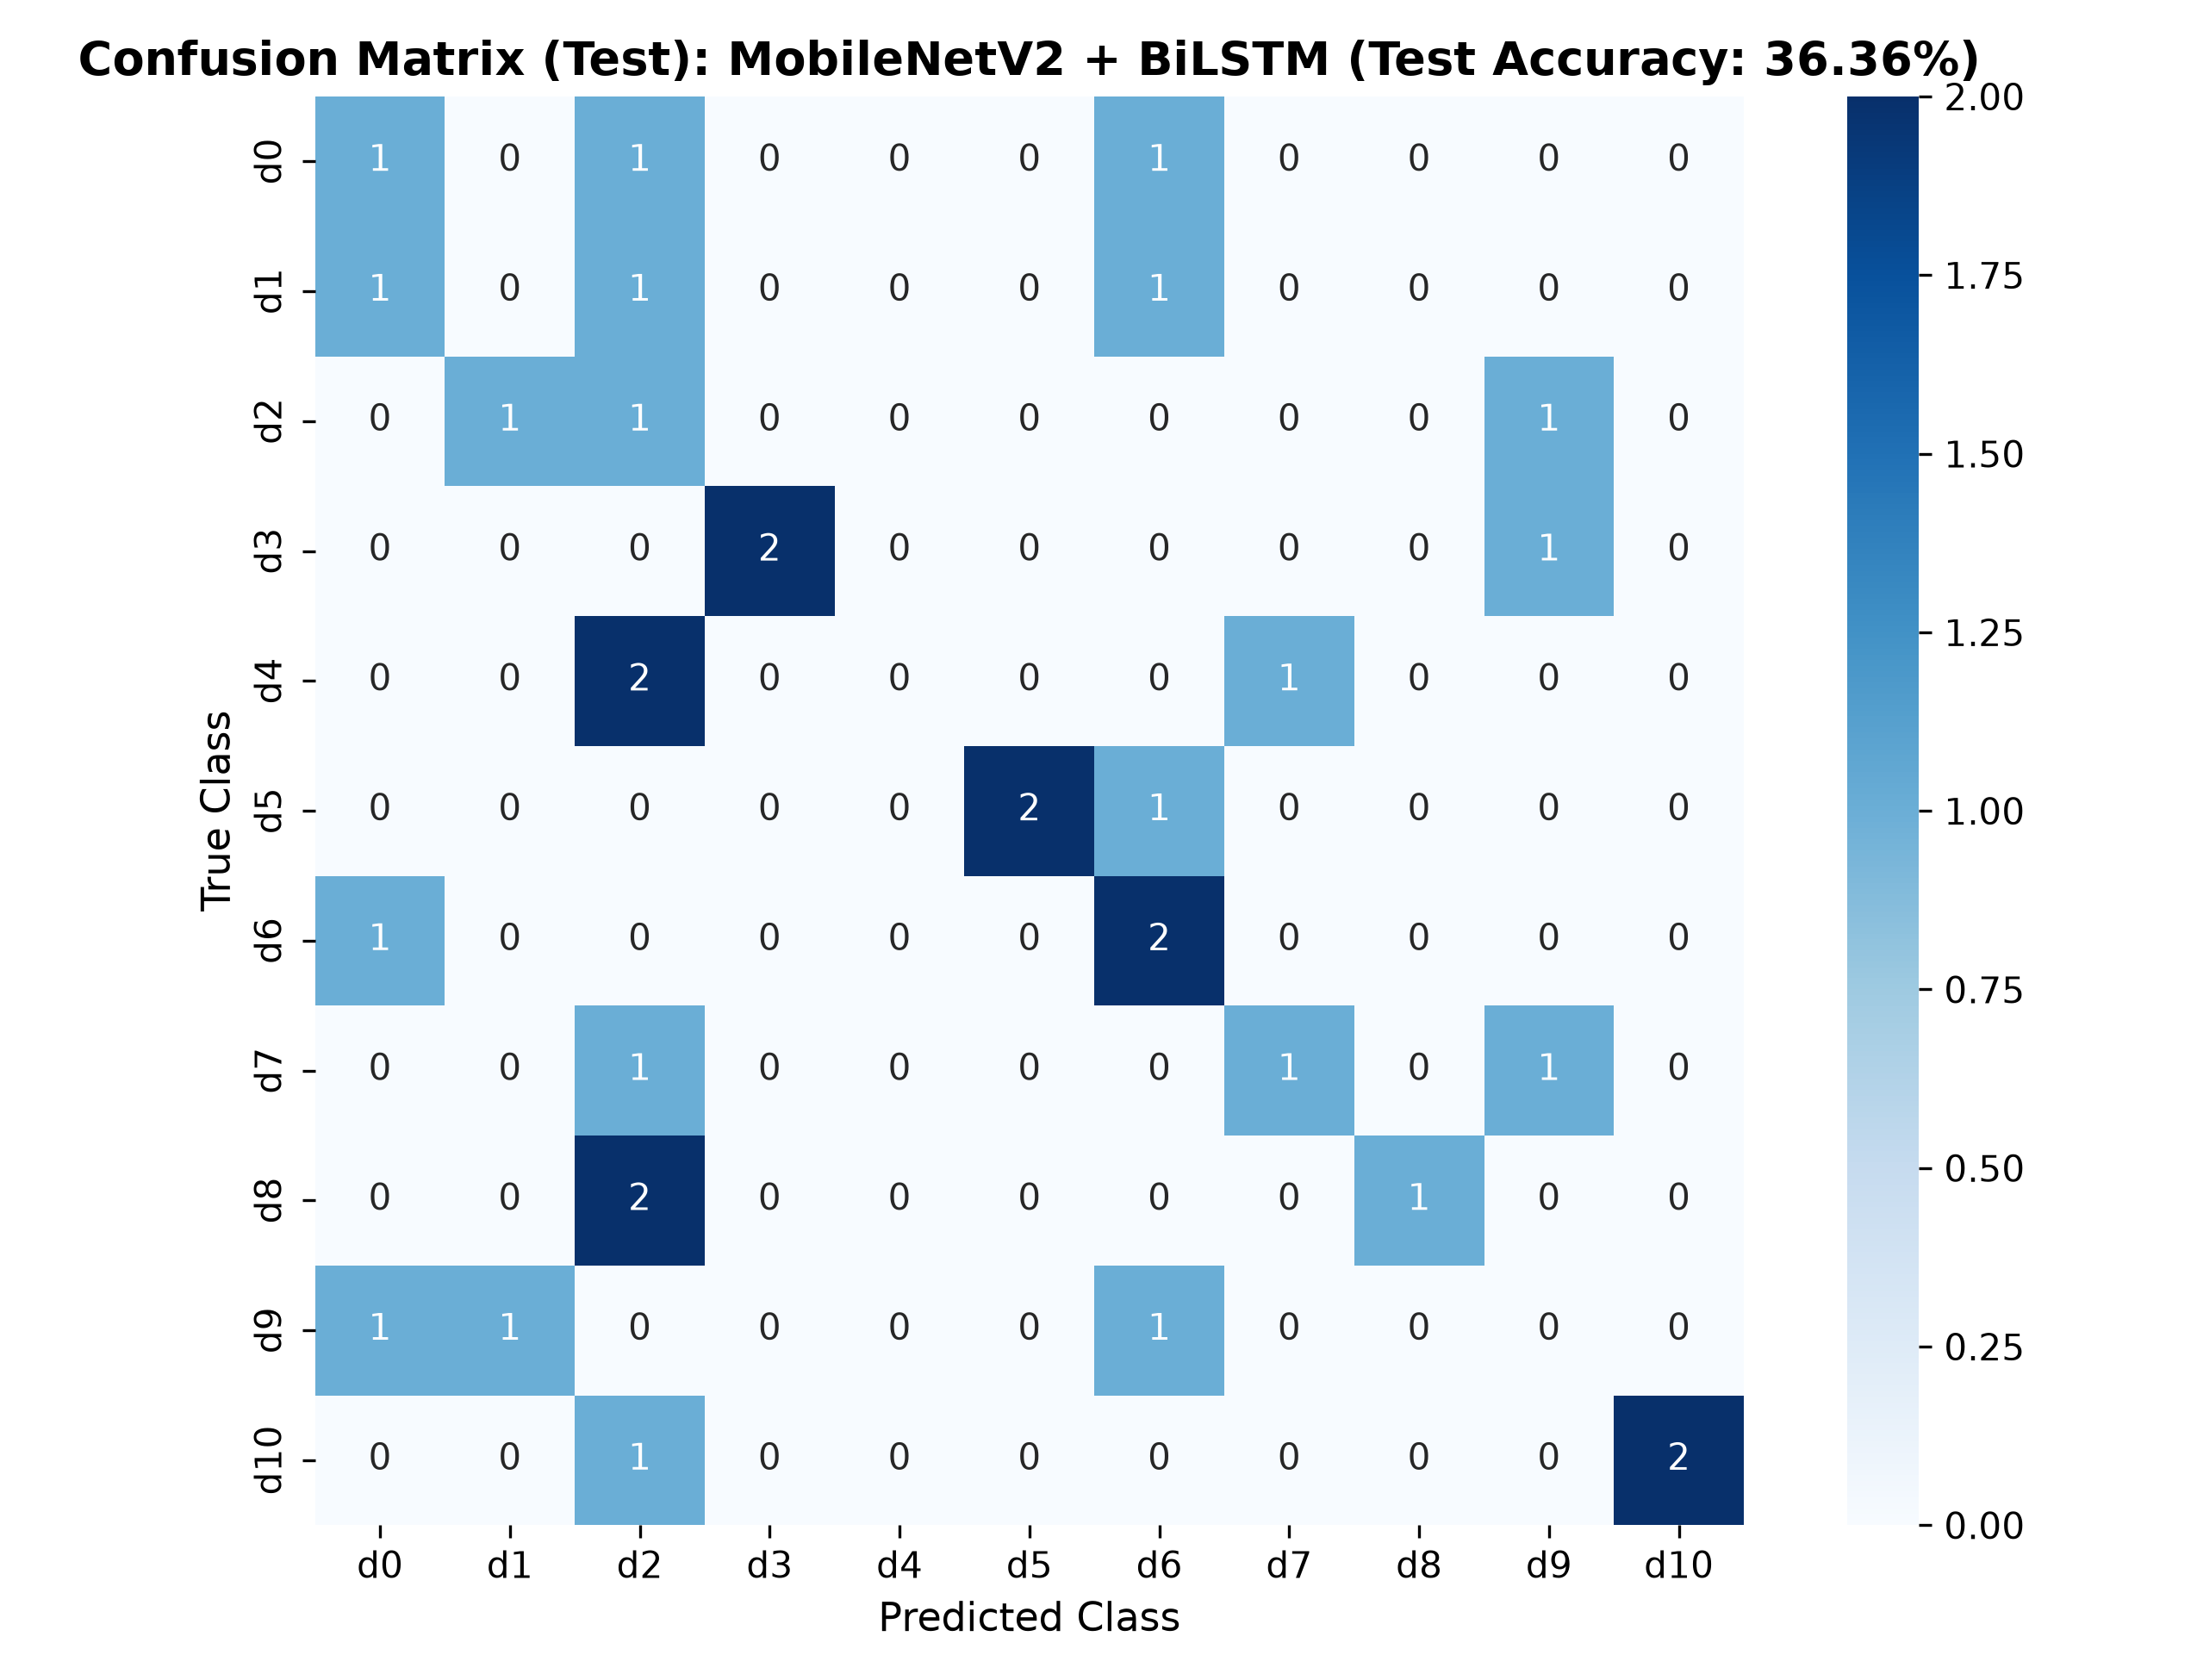

The data file committed next to this chart (first rows):
, d0, d1, d2, d3, d4, d5, d6, d7, d8, d9, d10
d0, 1, 0, 1, 0, 0, 0, 1, 0, 0, 0, 0
d1, 1, 0, 1, 0, 0, 0, 1, 0, 0, 0, 0
d2, 0, 1, 1, 0, 0, 0, 0, 0, 0, 1, 0
d3, 0, 0, 0, 2, 0, 0, 0, 0, 0, 1, 0
d4, 0, 0, 2, 0, 0, 0, 0, 1, 0, 0, 0
d5, 0, 0, 0, 0, 0, 2, 1, 0, 0, 0, 0
d6, 1, 0, 0, 0, 0, 0, 2, 0, 0, 0, 0
d7, 0, 0, 1, 0, 0, 0, 0, 1, 0, 1, 0
d8, 0, 0, 2, 0, 0, 0, 0, 0, 1, 0, 0
d9, 1, 1, 0, 0, 0, 0, 1, 0, 0, 0, 0
d10, 0, 0, 1, 0, 0, 0, 0, 0, 0, 0, 2
